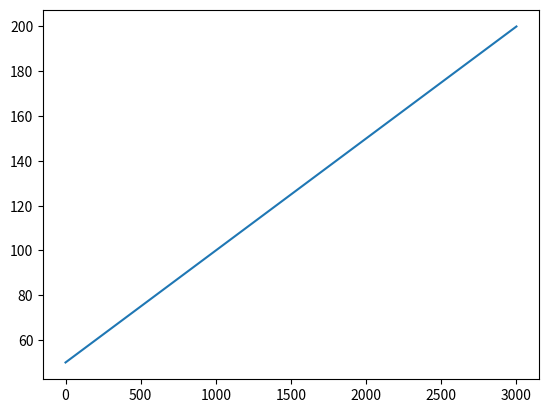

Recreate this plot in Python.
import matplotlib.pyplot as plt
import numpy as np
x=np.linspace(0,3000)
y=(50+(0.05*(x)))
plt.plot(x,y)
plt.show()